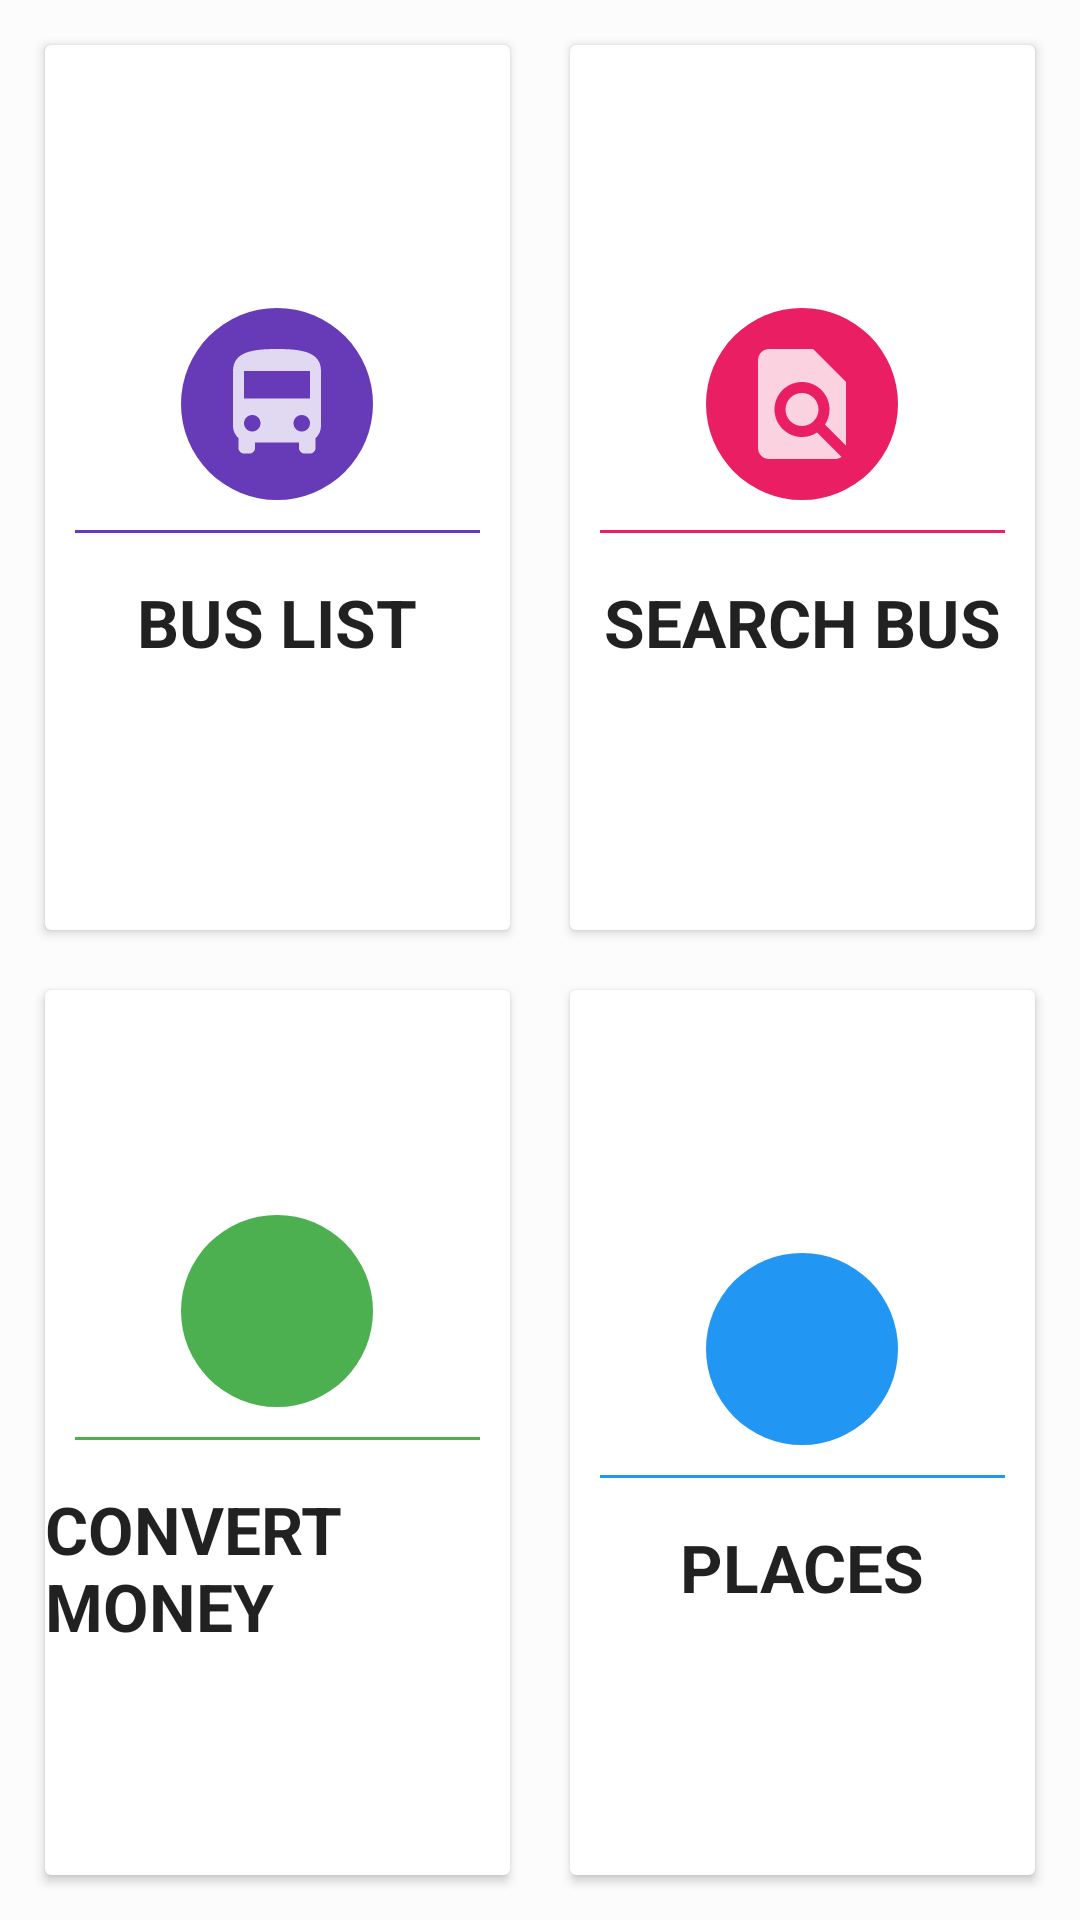

Write the Android layout XML for this screen, with the resource values it uses.
<!-- AndroidManifest.xml: application theme Theme.ProjectVP -->
<!-- res/layout/activity_main.xml -->
<?xml version="1.0" encoding="utf-8"?>

<LinearLayout xmlns:android="http://schemas.android.com/apk/res/android"
    xmlns:app="http://schemas.android.com/apk/res-auto"
    xmlns:tools="http://schemas.android.com/tools"
    android:layout_width="match_parent"
    android:layout_height="match_parent"
    tools:context=".MainActivity"
    android:weightSum="2"
    android:gravity="center"
    android:background="@color/background_color"
    android:padding="5dp"
    android:orientation="vertical"
    >

   <LinearLayout
       android:layout_width="match_parent"
       android:layout_height="0dp"
       android:layout_weight="1"
       android:orientation="horizontal"
       android:clipToPadding="false"
       android:gravity="center">


       <androidx.cardview.widget.CardView
           android:layout_width="0dp"
           android:layout_height="match_parent"
           android:layout_weight="1"
           android:layout_margin="10dp"
           android:clickable="true"
           android:id="@+id/idbuslist"
           android:foreground="?android:attr/selectableItemBackground">

                <LinearLayout
                    android:layout_width="match_parent"
                    android:layout_height="match_parent"
                    android:orientation="vertical"
                    android:gravity="center">

                        <ImageView
                            android:background="@drawable/circulbackgroundpurple"
                            android:layout_width="64dp"
                            android:layout_height="64dp"
                            android:padding="10dp"
                            android:src="@drawable/bus_icon"
                            >
                        </ImageView>

                        <View
                            android:layout_width="match_parent"
                            android:layout_height="1dp"
                            android:layout_margin="10dp"
                            android:background="@color/material_deep_purple">

                        </View>

                        <TextView
                            android:layout_width="wrap_content"
                            android:layout_height="wrap_content"
                            android:layout_marginTop="5dp"
                            android:text="@string/Option1"
                            android:textStyle="bold"
                            android:textAppearance="?android:textAppearanceLarge"
                            />

                </LinearLayout>

       </androidx.cardview.widget.CardView>

       <androidx.cardview.widget.CardView
           android:layout_width="0dp"
           android:layout_height="match_parent"
           android:layout_weight="1"
           android:layout_margin="10dp"
           android:clickable="true"
           android:id="@+id/idfindbus"
           android:foreground="?android:attr/selectableItemBackground">

           <LinearLayout
               android:layout_width="match_parent"
               android:layout_height="match_parent"
               android:orientation="vertical"
               android:gravity="center">

               <ImageView
                   android:background="@drawable/circlebackgroundpink"
                   android:layout_width="64dp"
                   android:layout_height="64dp"
                   android:padding="10dp"
                   android:src="@drawable/bus_find_icon"
                   >
               </ImageView>

               <View
                   android:layout_width="match_parent"
                   android:layout_height="1dp"
                   android:layout_margin="10dp"
                   android:background="@color/material_pink">

               </View>

               <TextView
                   android:layout_width="wrap_content"
                   android:layout_height="wrap_content"
                   android:layout_marginTop="5dp"
                   android:text="@string/Option2"
                   android:textStyle="bold"
                   android:textAppearance="?android:textAppearanceLarge"
                   />

           </LinearLayout>

       </androidx.cardview.widget.CardView>

     </LinearLayout>


    


    <LinearLayout
        android:layout_width="match_parent"
        android:layout_height="0dp"
        android:layout_weight="1"
        android:orientation="horizontal"
        android:clipToPadding="false"
        android:gravity="center">

        <androidx.cardview.widget.CardView
            android:layout_width="0dp"
            android:layout_height="match_parent"
            android:layout_weight="1"
            android:layout_margin="10dp"
            android:clickable="true"
            android:id="@+id/idconvertmoney"
            android:foreground="?android:attr/selectableItemBackground">

            <LinearLayout
                android:layout_width="match_parent"
                android:layout_height="match_parent"
                android:orientation="vertical"
                android:gravity="center">

                <ImageView
                    android:background="@drawable/backgroundcolorgreen"
                    android:layout_width="64dp"
                    android:layout_height="64dp"
                    android:padding="10dp"
                    android:src="@drawable/money_convert_icon"
                    >
                </ImageView>

                <View
                    android:layout_width="match_parent"
                    android:layout_height="1dp"
                    android:layout_margin="10dp"
                    android:background="@color/material_green">
                </View>

                <TextView
                    android:layout_width="wrap_content"
                    android:layout_height="wrap_content"
                    android:layout_marginTop="5dp"
                    android:text="@string/Option3"
                    android:textStyle="bold"
                    android:textAppearance="?android:textAppearanceLarge"
                    />

            </LinearLayout>

        </androidx.cardview.widget.CardView>

        <androidx.cardview.widget.CardView
            android:layout_width="0dp"
            android:layout_height="match_parent"
            android:layout_weight="1"
            android:layout_margin="10dp"
            android:clickable="true"
            android:id="@+id/idplace"
            android:foreground="?android:attr/selectableItemBackground">

            <LinearLayout
                android:layout_width="match_parent"
                android:layout_height="match_parent"
                android:orientation="vertical"
                android:gravity="center">

                <ImageView
                    android:background="@drawable/backgroundcolorblue"
                    android:layout_width="64dp"
                    android:layout_height="64dp"
                    android:padding="10dp"
                    android:src="@drawable/historical_place_icon"
                    >
                </ImageView>

                <View
                    android:layout_width="match_parent"
                    android:layout_height="1dp"
                    android:layout_margin="10dp"
                    android:background="@color/marerial_blue">
                </View>

                <TextView
                    android:layout_width="wrap_content"
                    android:layout_height="wrap_content"
                    android:layout_marginTop="5dp"
                    android:text="@string/Option4"
                    android:textStyle="bold"
                    android:textAppearance="?android:textAppearanceLarge"
                    />
            </LinearLayout>

        </androidx.cardview.widget.CardView>

    </LinearLayout>

</LinearLayout>
<!-- resources referenced by this layout -->
<resources>
  <color name="background_color">#fcfcfc</color>
  <color name="marerial_blue">#2196f3</color>
  <color name="material_deep_purple">#673AB7</color>
  <color name="material_green">#4caf50</color>
  <color name="material_pink">#e91e63</color>
  <!-- drawable backgroundcolorblue (drawable) -->
  <?xml version="1.0" encoding="utf-8"?>
  
  <shape android:shape="oval" xmlns:android="http://schemas.android.com/apk/res/android">
  
      <solid android:color="@color/marerial_blue"></solid>
  
  </shape>
  <!-- drawable backgroundcolorgreen (drawable) -->
  <?xml version="1.0" encoding="utf-8"?>
  
  <shape android:shape="oval" xmlns:android="http://schemas.android.com/apk/res/android">
  
      <solid android:color="@color/material_green"></solid>
  
  </shape>
  <!-- drawable bus_find_icon (drawable-anydpi) -->
  <vector xmlns:android="http://schemas.android.com/apk/res/android"
      android:width="24dp"
      android:height="24dp"
      android:viewportWidth="24"
      android:viewportHeight="24"
      android:tint="#FFFFFF"
      android:alpha="0.8">
    <path
        android:fillColor="@android:color/white"
        android:pathData="M20,19.59V8l-6,-6H6c-1.1,0 -1.99,0.9 -1.99,2L4,20c0,1.1 0.89,2 1.99,2H18c0.45,0 0.85,-0.15 1.19,-0.4l-4.43,-4.43c-0.8,0.52 -1.74,0.83 -2.76,0.83 -2.76,0 -5,-2.24 -5,-5s2.24,-5 5,-5 5,2.24 5,5c0,1.02 -0.31,1.96 -0.83,2.75L20,19.59zM9,13c0,1.66 1.34,3 3,3s3,-1.34 3,-3 -1.34,-3 -3,-3 -3,1.34 -3,3z"/>
  </vector>
  <!-- drawable bus_icon (drawable-anydpi) -->
  <vector xmlns:android="http://schemas.android.com/apk/res/android"
      android:width="24dp"
      android:height="24dp"
      android:viewportWidth="24"
      android:viewportHeight="24"
      android:tint="#FFFFFF"
      android:alpha="0.8">
    <path
        android:fillColor="@android:color/white"
        android:pathData="M4,16c0,0.88 0.39,1.67 1,2.22L5,20c0,0.55 0.45,1 1,1h1c0.55,0 1,-0.45 1,-1v-1h8v1c0,0.55 0.45,1 1,1h1c0.55,0 1,-0.45 1,-1v-1.78c0.61,-0.55 1,-1.34 1,-2.22L20,6c0,-3.5 -3.58,-4 -8,-4s-8,0.5 -8,4v10zM7.5,17c-0.83,0 -1.5,-0.67 -1.5,-1.5S6.67,14 7.5,14s1.5,0.67 1.5,1.5S8.33,17 7.5,17zM16.5,17c-0.83,0 -1.5,-0.67 -1.5,-1.5s0.67,-1.5 1.5,-1.5 1.5,0.67 1.5,1.5 -0.67,1.5 -1.5,1.5zM18,11L6,11L6,6h12v5z"/>
  </vector>
  <!-- drawable circlebackgroundpink (drawable) -->
  <?xml version="1.0" encoding="utf-8"?>
  
  <shape android:shape="oval" xmlns:android="http://schemas.android.com/apk/res/android">
  
      <solid android:color="@color/material_pink"></solid>
  
  </shape>
  <!-- drawable circulbackgroundpurple (drawable) -->
  <?xml version="1.0" encoding="utf-8"?>
  
  <shape android:shape="oval" xmlns:android="http://schemas.android.com/apk/res/android">
  
      <solid android:color="@color/material_deep_purple"></solid>
  
  </shape>
  <string name="Option1">BUS LIST</string>
  <string name="Option2">SEARCH BUS</string>
  <string name="Option3">CONVERT MONEY</string>
  <string name="Option4">PLACES</string>
  <style name="Theme.ProjectVP" parent="Theme.MaterialComponents.DayNight.DarkActionBar">
          
          <item name="colorPrimary">@color/purple_500</item>
          <item name="colorPrimaryVariant">@color/purple_700</item>
          <item name="colorOnPrimary">@color/white</item>
          
          <item name="colorSecondary">@color/teal_200</item>
          <item name="colorSecondaryVariant">@color/teal_700</item>
          <item name="colorOnSecondary">@color/black</item>
          
          <item name="android:statusBarColor" tools:targetApi="l">?attr/colorPrimaryVariant</item>
          
      </style>
  <color name="purple_500">#FF6200EE</color>
  <color name="purple_700">#FF3700B3</color>
  <color name="white">#FFFFFFFF</color>
  <color name="teal_200">#FF03DAC5</color>
  <color name="teal_700">#FF018786</color>
  <color name="black">#FF000000</color>
</resources>
